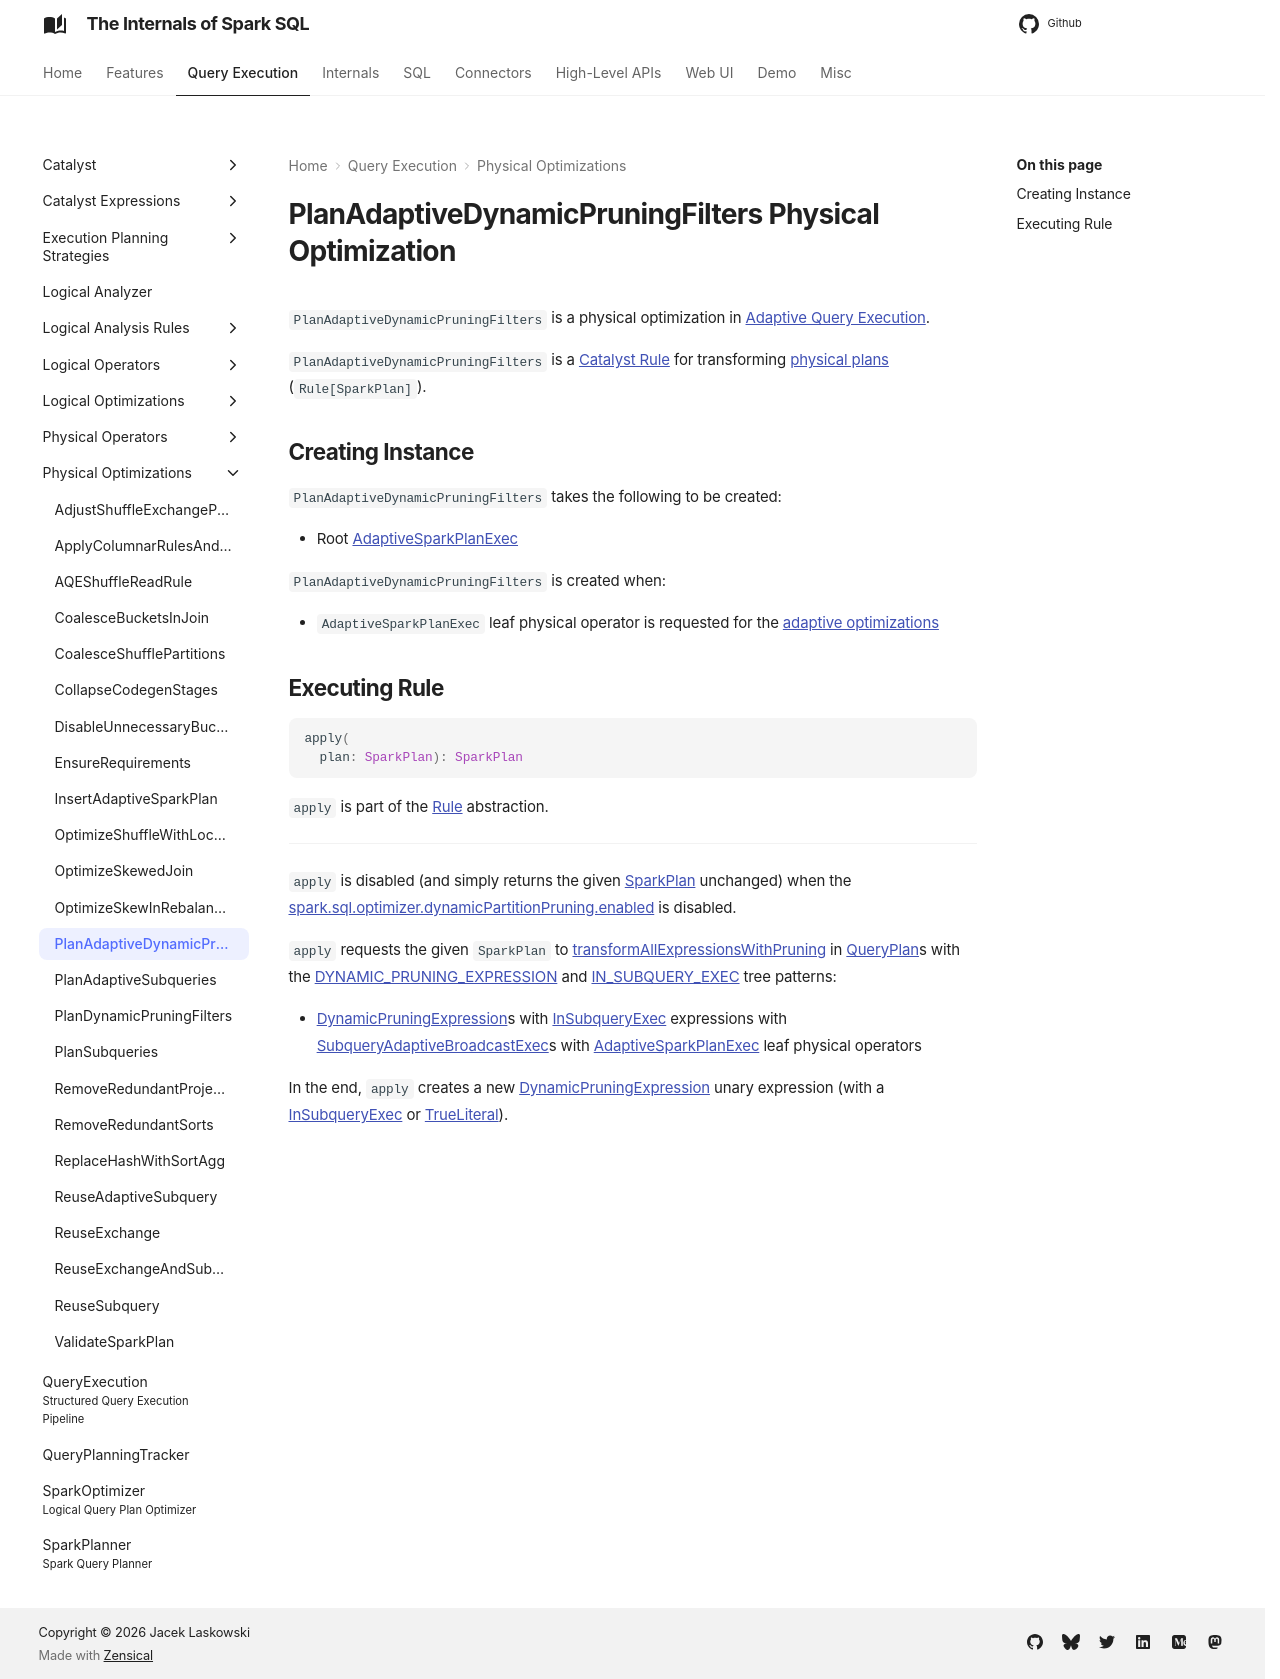

repository: japila-books/spark-sql-internals · page: physical-optimizations/PlanAdaptiveDynamicPruningFilters/index.html · generator: mkdocs

---
title: PlanAdaptiveDynamicPruningFilters
---

# PlanAdaptiveDynamicPruningFilters Physical Optimization

`PlanAdaptiveDynamicPruningFilters` is a physical optimization in [Adaptive Query Execution](../adaptive-query-execution/index.md).

`PlanAdaptiveDynamicPruningFilters` is a [Catalyst Rule](../catalyst/Rule.md) for transforming [physical plans](../physical-operators/SparkPlan.md) (`Rule[SparkPlan]`).

## Creating Instance

`PlanAdaptiveDynamicPruningFilters` takes the following to be created:

* <span id="rootPlan"> Root [AdaptiveSparkPlanExec](../physical-operators/AdaptiveSparkPlanExec.md)

`PlanAdaptiveDynamicPruningFilters` is created when:

* `AdaptiveSparkPlanExec` leaf physical operator is requested for the [adaptive optimizations](../physical-operators/AdaptiveSparkPlanExec.md#queryStageOptimizerRules)

## <span id="apply"> Executing Rule

```scala
apply(
  plan: SparkPlan): SparkPlan
```

`apply` is part of the [Rule](../catalyst/Rule.md#apply) abstraction.

---

`apply` is disabled (and simply returns the given [SparkPlan](../physical-operators/SparkPlan.md) unchanged) when the [spark.sql.optimizer.dynamicPartitionPruning.enabled](../configuration-properties.md#spark.sql.optimizer.dynamicPartitionPruning.enabled) is disabled.

`apply` requests the given `SparkPlan` to [transformAllExpressionsWithPruning](../catalyst/QueryPlan.md#transformAllExpressionsWithPruning) in [QueryPlan](../catalyst/QueryPlan.md)s with the [DYNAMIC_PRUNING_EXPRESSION](../catalyst/TreePattern.md#DYNAMIC_PRUNING_EXPRESSION) and [IN_SUBQUERY_EXEC](../catalyst/TreePattern.md#IN_SUBQUERY_EXEC) tree patterns:

* [DynamicPruningExpression](../expressions/DynamicPruningExpression.md)s with [InSubqueryExec](../expressions/InSubqueryExec.md) expressions with [SubqueryAdaptiveBroadcastExec](../physical-operators/BaseSubqueryExec.md#SubqueryAdaptiveBroadcastExec)s with [AdaptiveSparkPlanExec](../physical-operators/AdaptiveSparkPlanExec.md) leaf physical operators

In the end, `apply` creates a new [DynamicPruningExpression](../expressions/DynamicPruningExpression.md) unary expression (with a [InSubqueryExec](../expressions/InSubqueryExec.md) or [TrueLiteral](../expressions/Literal.md#TrueLiteral)).
